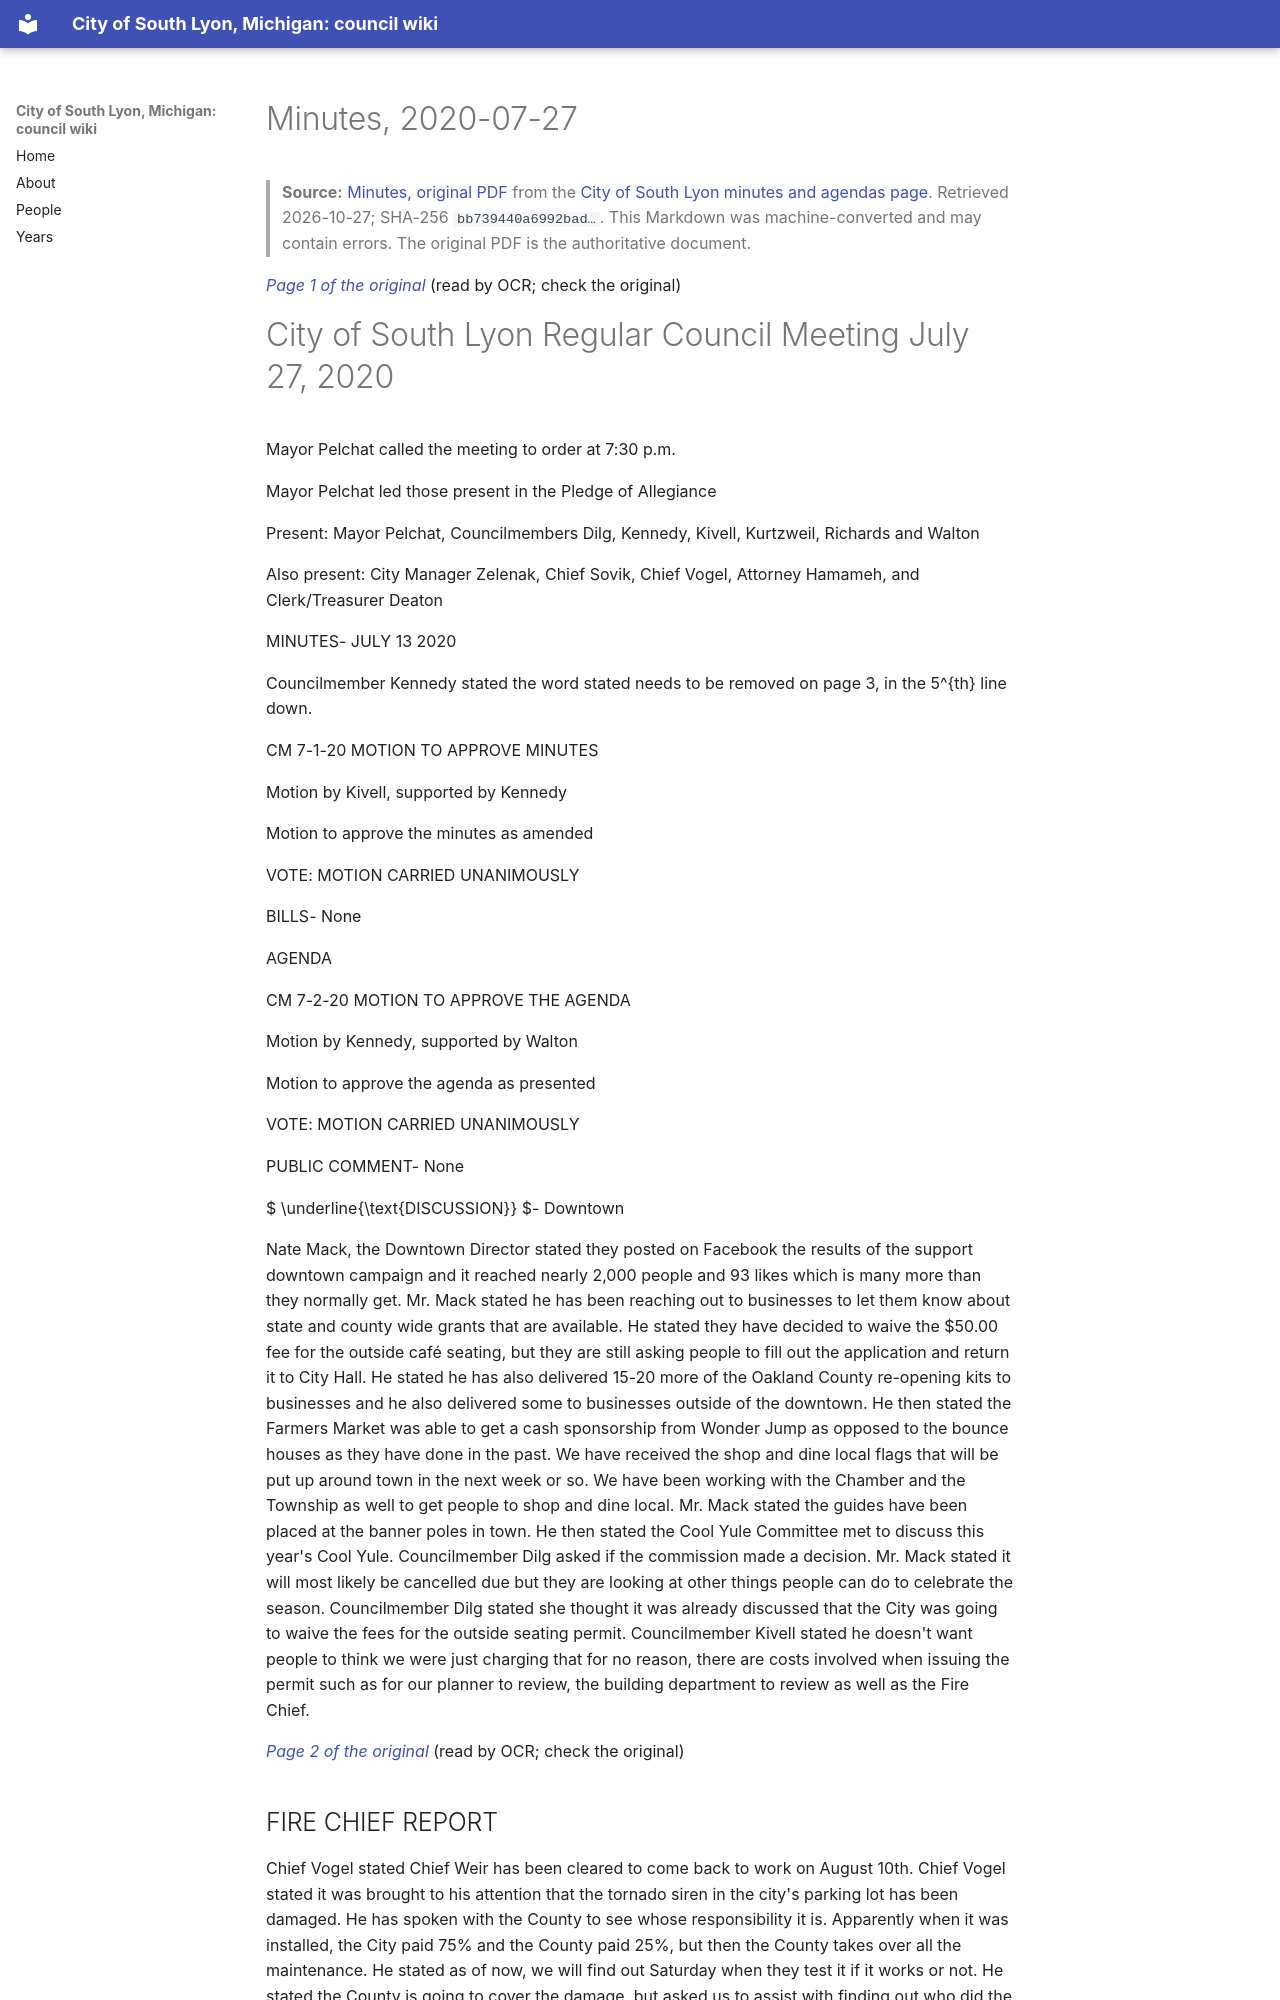

repository: RyanMathewson/city-of-south-lyon-mi-council-wiki · page: documents/2020/2020-07-27/minutes/index.html · generator: mkdocs

---
title: "Minutes, 2020-07-27"
meeting_date: "2020-07-27"
document: "minutes"
source_url: "https://www.southlyonmi.org/7-27-20%20CM%20approved.pdf?t=202108310733160"
source_listing: "https://www.southlyonmi.org/government/city_council/city_council_minutes_and_agendas.php"
source_sha256: "bb739440a6992badfce0e487ecdd64accc0c35eab8772ca88a15d1b96de5d1b0"
source_bytes: 417550
retrieved: "2026-10-27"
pages: 9
ocr_pages: 9
converter: "pymupdf4llm 0.3.4 (text layers); PaddleOCR-VL-1.6-0.9B (scanned pages)"
---

# Minutes, 2020-07-27

> **Source:** [Minutes, original PDF](https://www.southlyonmi.org/7-27-20%20CM%20approved.pdf?t=202108310733160) from the [City of South Lyon minutes and agendas page](https://www.southlyonmi.org/government/city_council/city_council_minutes_and_agendas.php). Retrieved 2026-10-27; SHA-256 `bb739440a6992bad…`. This Markdown was machine-converted and may contain errors. The original PDF is the authoritative document.

<a id="p1"></a>
*[Page 1 of the original](https://www.southlyonmi.org/7-27-20%20CM%20approved.pdf?t=202108310733160#page=1)* (read by OCR; check the original)

# City of South Lyon Regular Council Meeting July 27, 2020

Mayor Pelchat called the meeting to order at 7:30 p.m.

Mayor Pelchat led those present in the Pledge of Allegiance

Present: Mayor Pelchat, Councilmembers Dilg, Kennedy, Kivell, Kurtzweil, Richards and Walton

Also present: City Manager Zelenak, Chief Sovik, Chief Vogel, Attorney Hamameh, and Clerk/Treasurer Deaton

MINUTES- JULY 13 2020

Councilmember Kennedy stated the word stated needs to be removed on page 3, in the 5^{th} line down.

CM 7-1-20 MOTION TO APPROVE MINUTES

Motion by Kivell, supported by Kennedy

Motion to approve the minutes as amended

VOTE: MOTION CARRIED UNANIMOUSLY

BILLS- None

AGENDA

CM 7-2-20 MOTION TO APPROVE THE AGENDA

Motion by Kennedy, supported by Walton

Motion to approve the agenda as presented

VOTE: MOTION CARRIED UNANIMOUSLY

PUBLIC COMMENT- None

 $ \underline{\text{DISCUSSION}} $- Downtown

Nate Mack, the Downtown Director stated they posted on Facebook the results of the support downtown campaign and it reached nearly 2,000 people and 93 likes which is many more than they normally get. Mr. Mack stated he has been reaching out to businesses to let them know about state and county wide grants that are available. He stated they have decided to waive the $50.00 fee for the outside café seating, but they are still asking people to fill out the application and return it to City Hall. He stated he has also delivered 15-20 more of the Oakland County re-opening kits to businesses and he also delivered some to businesses outside of the downtown. He then stated the Farmers Market was able to get a cash sponsorship from Wonder Jump as opposed to the bounce houses as they have done in the past. We have received the shop and dine local flags that will be put up around town in the next week or so. We have been working with the Chamber and the Township as well to get people to shop and dine local. Mr. Mack stated the guides have been placed at the banner poles in town. He then stated the Cool Yule Committee met to discuss this year's Cool Yule. Councilmember Dilg asked if the commission made a decision. Mr. Mack stated it will most likely be cancelled due but they are looking at other things people can do to celebrate the season. Councilmember Dilg stated she thought it was already discussed that the City was going to waive the fees for the outside seating permit. Councilmember Kivell stated he doesn't want people to think we were just charging that for no reason, there are costs involved when issuing the permit such as for our planner to review, the building department to review as well as the Fire Chief.

<a id="p2"></a>
*[Page 2 of the original](https://www.southlyonmi.org/7-27-20%20CM%20approved.pdf?t=202108310733160#page=2)* (read by OCR; check the original)
